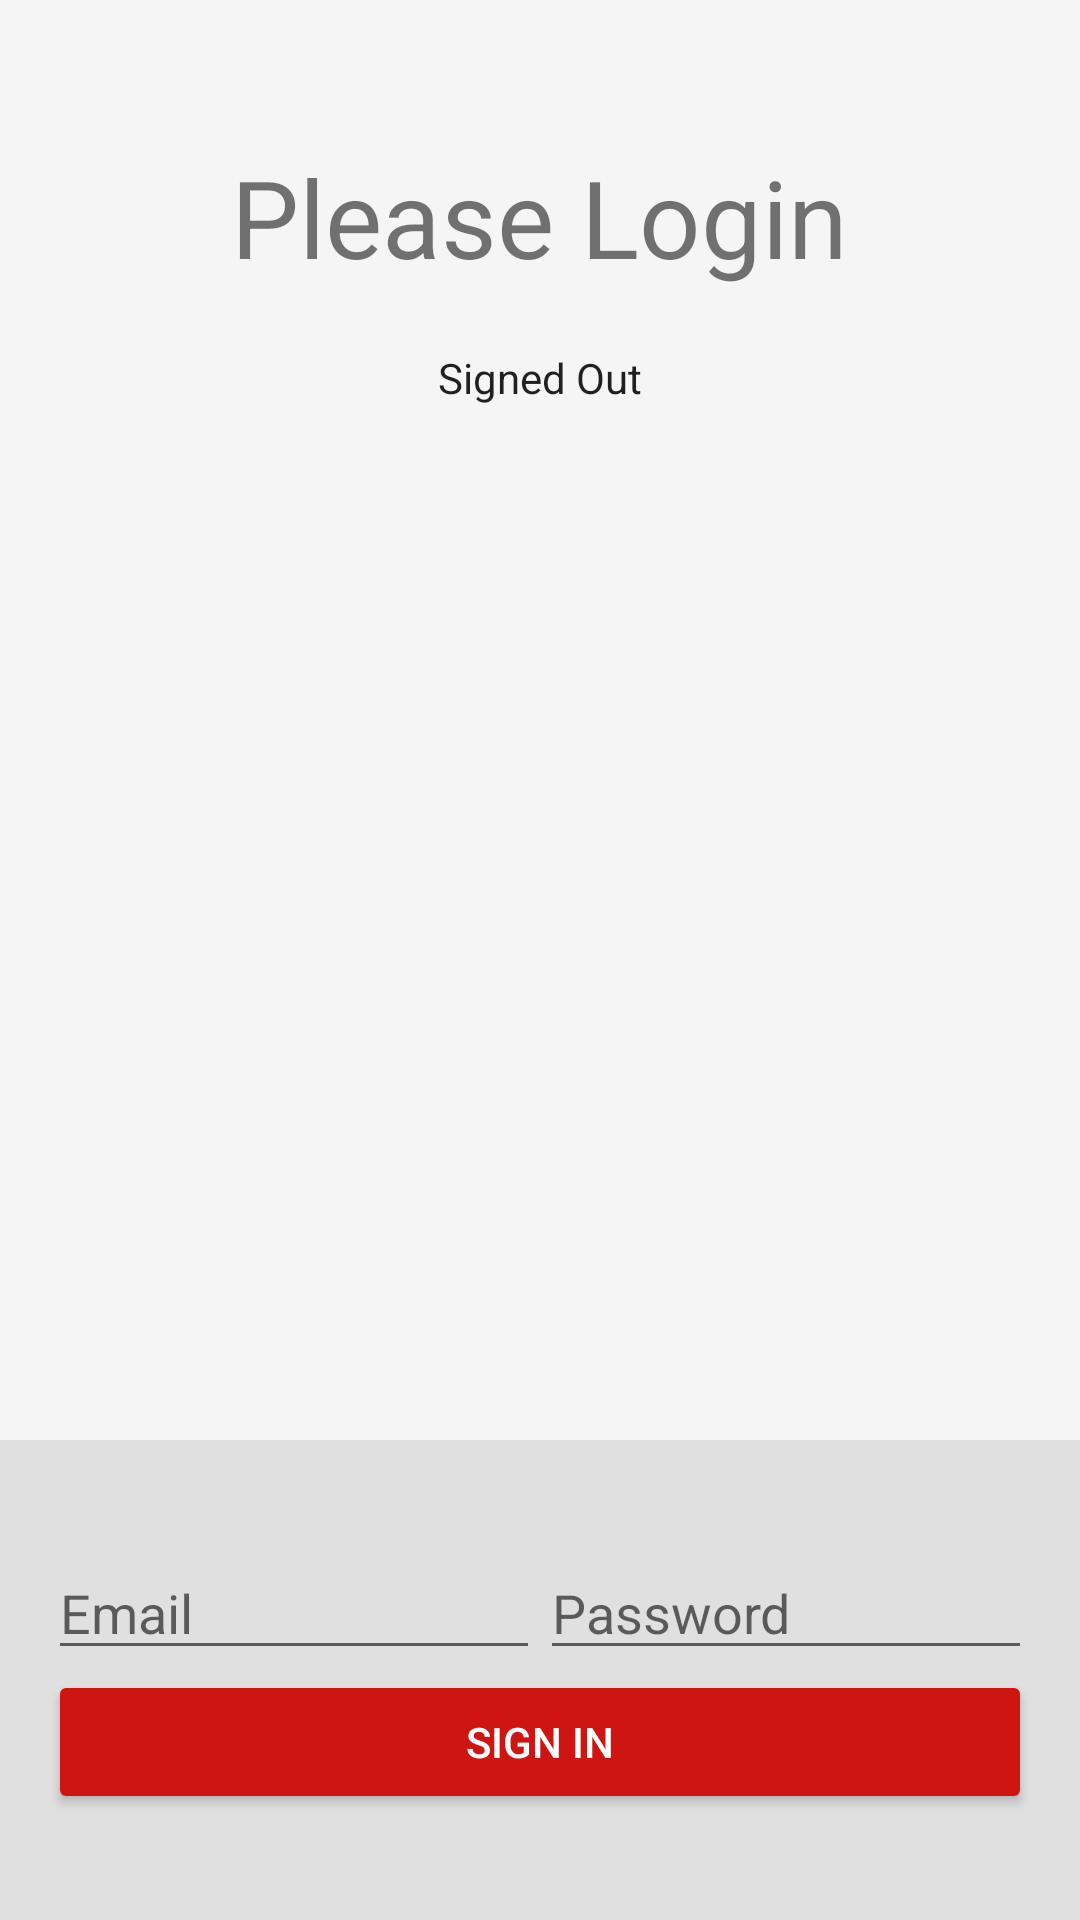

Here is an Android app screen rendered from its layout file. Give the layout XML and the strings, colors and styles it references.
<!-- AndroidManifest.xml: application theme MyMaterialTheme -->
<!-- res/layout/activity_email_password.xml -->
<LinearLayout xmlns:android="http://schemas.android.com/apk/res/android"
    xmlns:tools="http://schemas.android.com/tools"
    android:id="@+id/main_layout"
    android:layout_width="match_parent"
    android:layout_height="match_parent"
    android:background="@color/grey_100"
    android:orientation="vertical"
    android:weightSum="4">

    <LinearLayout
        android:layout_width="match_parent"
        android:layout_height="0dp"
        android:layout_weight="3"
        android:gravity="center_horizontal"
        android:orientation="vertical">

        <ImageView
            android:id="@+id/icon"
            style="@style/ThemeOverlay.FirebaseIcon"
            android:layout_width="wrap_content"
            android:layout_height="wrap_content"
            android:src="@drawable/login_user" />

        <TextView
            android:id="@+id/title_text"
            android:layout_width="wrap_content"
            android:layout_height="wrap_content"
            android:layout_marginBottom="@dimen/title_bottom_margin"
            android:text="@string/emailpassword_title_text"
            android:theme="@style/ThemeOverlay.MyTitleText" />

        <TextView
            android:id="@+id/mStatusTextView"
            style="@style/ThemeOverlay.MyTextDetail"
            android:text="@string/signed_out" />

        <TextView
            android:id="@+id/mDetailTextView"
            style="@style/ThemeOverlay.MyTextDetail"
            tools:text="Firebase User ID: 123456789abc" />

    </LinearLayout>


    <RelativeLayout
        android:layout_width="fill_parent"
        android:layout_height="0dp"
        android:layout_weight="1"
        android:background="@color/grey_300"
        android:gravity="center_vertical">

        <LinearLayout
            android:id="@+id/email_password_fields"
            android:layout_width="fill_parent"
            android:layout_height="wrap_content"
            android:orientation="horizontal"
            android:paddingLeft="16dp"
            android:paddingRight="16dp">

            <EditText
                android:id="@+id/mEmailField"
                android:layout_width="0dp"
                android:layout_height="wrap_content"
                android:layout_weight="1"
                android:hint="@string/hint_email"
                android:inputType="textEmailAddress" />

            <EditText
                android:id="@+id/mPasswordField"
                android:layout_width="0dp"
                android:layout_height="wrap_content"
                android:layout_weight="1"
                android:hint="@string/hint_password"
                android:inputType="textPassword" />
        </LinearLayout>

        <LinearLayout
            android:id="@+id/email_password_buttons"
            android:layout_width="fill_parent"
            android:layout_height="wrap_content"
            android:layout_below="@+id/email_password_fields"
            android:orientation="horizontal"
            android:paddingLeft="16dp"
            android:paddingRight="16dp">

            <Button
                android:id="@+id/email_sign_in_button"
                android:layout_width="0dp"
                android:layout_height="wrap_content"
                android:layout_weight="1"
                android:text="@string/sign_in"
                android:theme="@style/ThemeOverlay.MyDarkButton" />

            
                
                
                
                
                
                
        </LinearLayout>

        
            
            
            
            
            
            
            

    </RelativeLayout>

</LinearLayout>
<!-- resources referenced by this layout -->
<resources>
  <color name="grey_100">#F5F5F5</color>
  <color name="grey_300">#E0E0E0</color>
  <dimen name="title_bottom_margin">16dp</dimen>
  <string name="create_account">Create Account</string>
  <string name="emailpassword_title_text">Please Login</string>
  <string name="hint_email">Email</string>
  <string name="hint_password">Password</string>
  <string name="sign_in">Sign In</string>
  <string name="sign_out">Sign Out</string>
  <string name="signed_out">Signed Out</string>
  <style name="ThemeOverlay.FirebaseIcon" parent="MyMaterialTheme.Base">
          <item name="android:layout_marginTop">@dimen/icon_top_margin</item>
          <item name="android:layout_marginBottom">@dimen/icon_bottom_margin</item>
      </style>
  <style name="ThemeOverlay.MyDarkButton" parent="ThemeOverlay.AppCompat.Dark">
          <item name="colorButtonNormal">@color/colorAccent</item>
          <item name="android:layout_marginRight">4dp</item>
          <item name="android:layout_marginLeft">4dp</item>
          <item name="android:textColor">@android:color/white</item>
      </style>
  <style name="ThemeOverlay.MyTextDetail" parent="MyMaterialTheme.Base">
          <item name="android:layout_width">wrap_content</item>
          <item name="android:layout_height">wrap_content</item>
          <item name="android:fadeScrollbars">true</item>
          <item name="android:gravity">center</item>
          <item name="android:maxLines">5</item>
          <item name="android:padding">4dp</item>
          <item name="android:scrollbars">vertical</item>
          <item name="android:textSize">14sp</item>
      </style>
  <style name="ThemeOverlay.MyTitleText" parent="MyMaterialTheme.Base">
          <item name="android:gravity">center</item>
          <item name="android:textSize">36sp</item>
      </style>
  <style name="MyMaterialTheme" parent="MyMaterialTheme.Base">
  
      </style>
  <style name="MyMaterialTheme.Base" parent="Theme.AppCompat.Light.DarkActionBar">
          <item name="windowNoTitle">true</item>
          <item name="windowActionBar">false</item>
          <item name="colorPrimary">@color/colorPrimary</item>
          <item name="colorPrimaryDark">@color/colorPrimaryDark</item>
          <item name="colorAccent">@color/colorAccent</item>
          
      </style>
  <dimen name="icon_top_margin">24dp</dimen>
  <dimen name="icon_bottom_margin">24dp</dimen>
  <color name="colorAccent">#ce1512</color>
  <color name="colorPrimary">#101b2b</color>
  <color name="colorPrimaryDark">#304972</color>
</resources>
